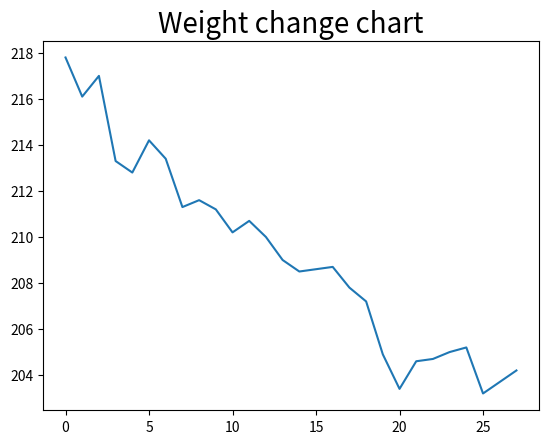

Reproduce this figure in Python.
# [redacted]
import matplotlib
matplotlib.use('Agg')
import matplotlib.pyplot as plt
import numpy as np

weight = [217.8,216.1,217,213.3,212.8,214.2,213.4,211.3,211.6,211.2,210.2,210.7,210,209,208.5,208.6,208.7,207.8,207.2,204.9,203.4,204.6,204.7,205,205.2,203.2,203.7,204.2]
x = np.linspace(0,len(weight)-1, len(weight))
y = np.array(weight)

plt.plot(x, y)
plt.title('Weight change chart', fontsize=20)
plt.savefig('./test.jpg')
plt.show()
